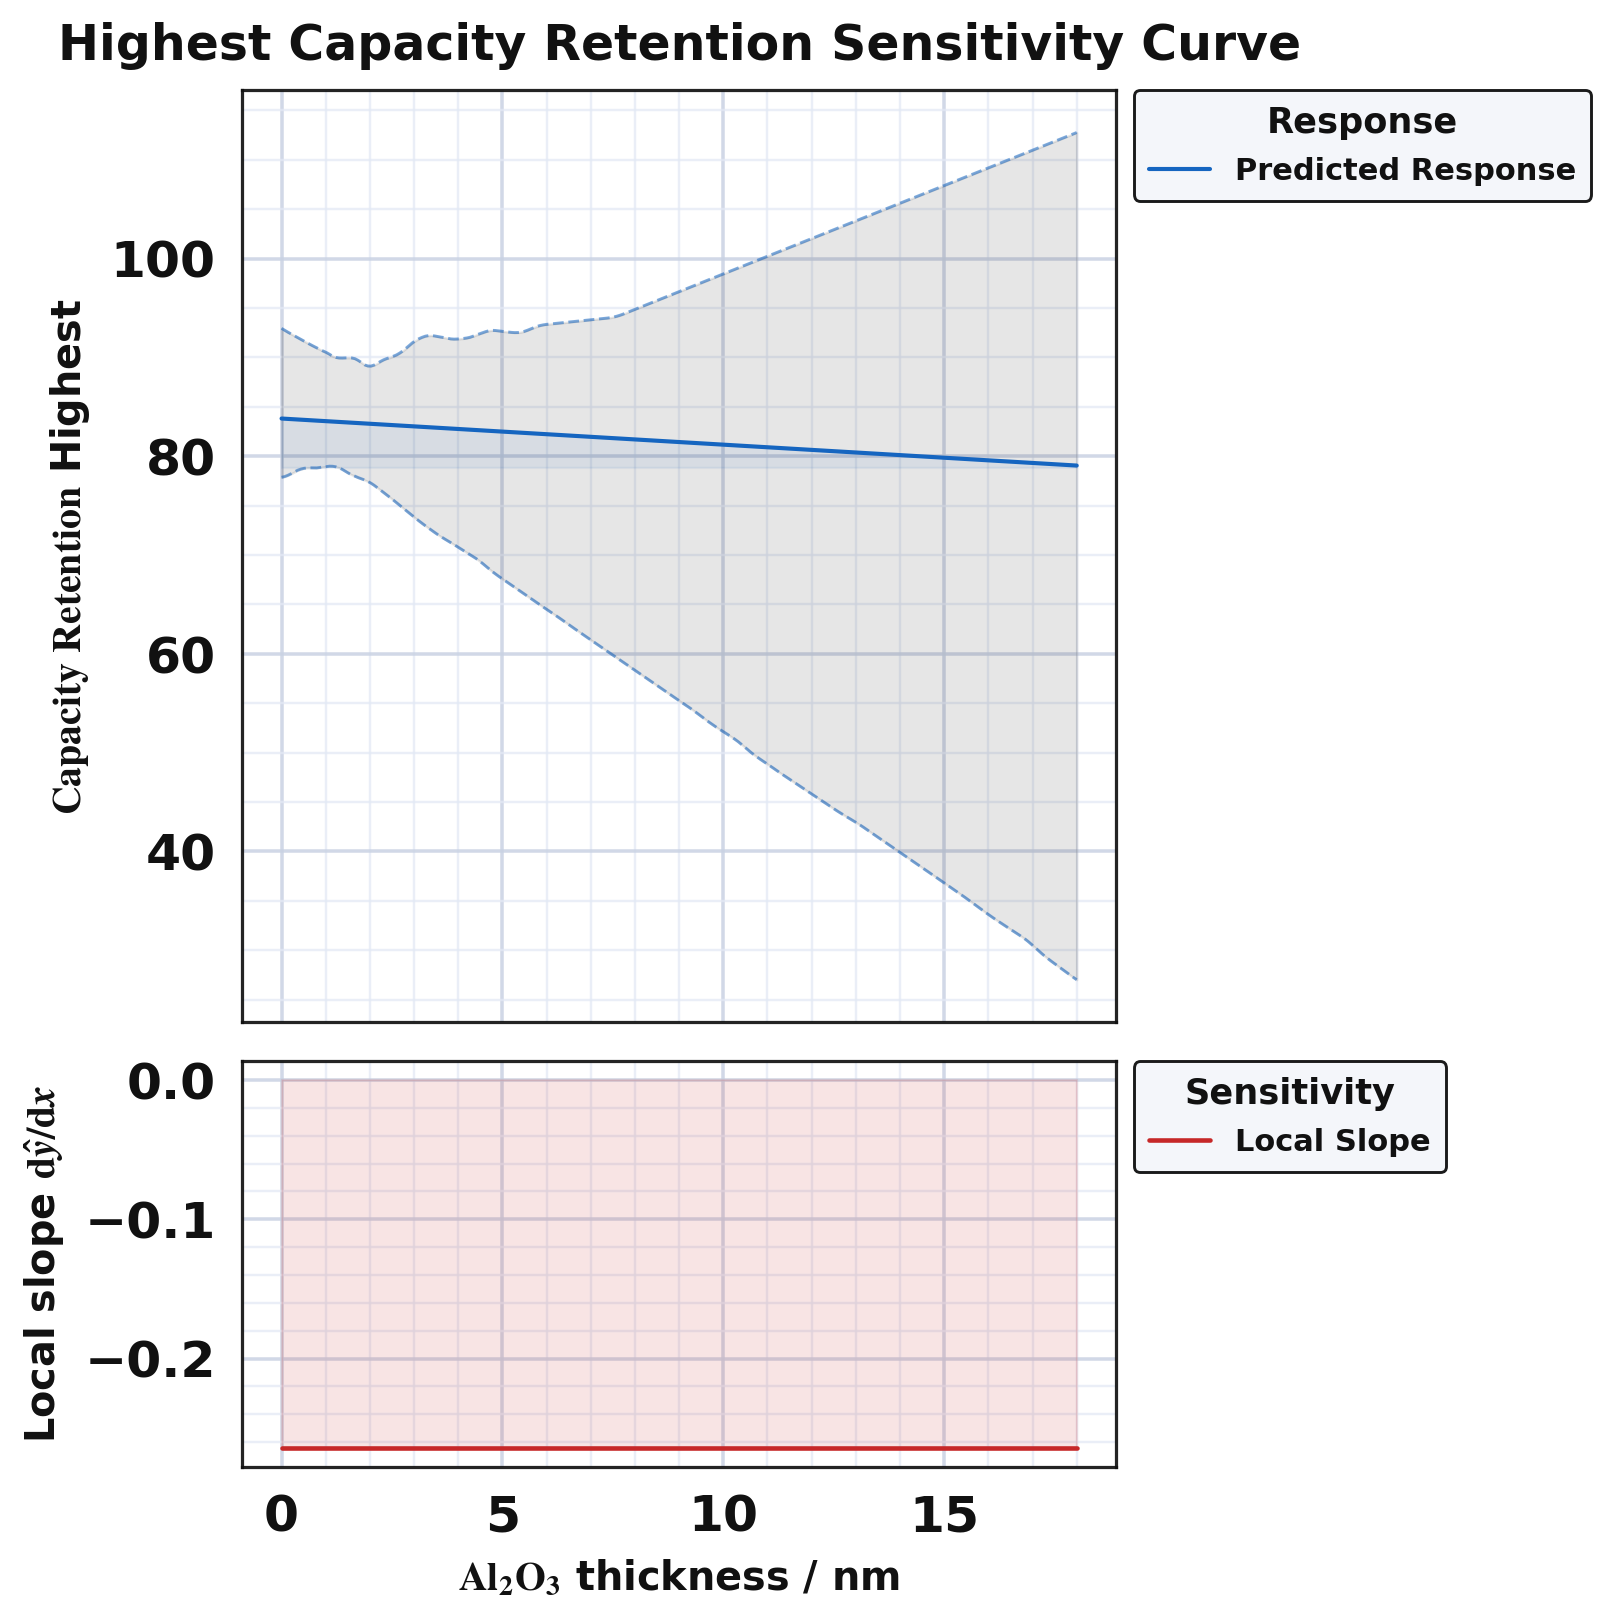

Data behind this chart, as committed beside it:
layer, x, y_lo, y_hi, y
response_band_10_90, 0.0, 77.86, 92.94, 
response_band_10_90, 0.07229, 77.94, 92.74, 
response_band_10_90, 0.1446, 78.07, 92.55, 
response_band_10_90, 0.2169, 78.23, 92.37, 
response_band_10_90, 0.2892, 78.4, 92.19, 
response_band_10_90, 0.3614, 78.57, 92.02, 
response_band_10_90, 0.4337, 78.69, 91.84, 
response_band_10_90, 0.506, 78.77, 91.65, 
response_band_10_90, 0.5783, 78.81, 91.47, 
response_band_10_90, 0.6506, 78.82, 91.3, 
response_band_10_90, 0.7229, 78.81, 91.13, 
response_band_10_90, 0.7952, 78.81, 90.97, 
response_band_10_90, 0.8675, 78.86, 90.8, 
response_band_10_90, 0.9398, 78.91, 90.64, 
response_band_10_90, 1.012, 78.95, 90.5, 
response_band_10_90, 1.084, 78.99, 90.32, 
response_band_10_90, 1.157, 78.98, 90.12, 
response_band_10_90, 1.229, 78.93, 89.99, 
response_band_10_90, 1.301, 78.83, 89.94, 
response_band_10_90, 1.373, 78.67, 89.94, 
response_band_10_90, 1.446, 78.47, 89.95, 
response_band_10_90, 1.518, 78.28, 89.96, 
response_band_10_90, 1.59, 78.11, 89.94, 
response_band_10_90, 1.663, 77.97, 89.87, 
response_band_10_90, 1.735, 77.83, 89.7, 
response_band_10_90, 1.807, 77.72, 89.48, 
response_band_10_90, 1.88, 77.59, 89.25, 
response_band_10_90, 1.952, 77.45, 89.13, 
response_band_10_90, 2.024, 77.27, 89.12, 
response_band_10_90, 2.096, 77.05, 89.23, 
response_band_10_90, 2.169, 76.81, 89.39, 
response_band_10_90, 2.241, 76.56, 89.59, 
response_band_10_90, 2.313, 76.32, 89.76, 
response_band_10_90, 2.386, 76.07, 89.89, 
response_band_10_90, 2.458, 75.82, 89.98, 
response_band_10_90, 2.53, 75.56, 90.12, 
response_band_10_90, 2.602, 75.3, 90.25, 
response_band_10_90, 2.675, 75.03, 90.44, 
response_band_10_90, 2.747, 74.77, 90.66, 
response_band_10_90, 2.819, 74.5, 90.92, 
response_band_10_90, 2.892, 74.24, 91.2, 
response_band_10_90, 2.964, 73.97, 91.48, 
response_band_10_90, 3.036, 73.71, 91.7, 
response_band_10_90, 3.108, 73.45, 91.89, 
response_band_10_90, 3.181, 73.2, 92.03, 
response_band_10_90, 3.253, 72.96, 92.15, 
response_band_10_90, 3.325, 72.73, 92.2, 
response_band_10_90, 3.398, 72.5, 92.21, 
response_band_10_90, 3.47, 72.27, 92.17, 
response_band_10_90, 3.542, 72.05, 92.1, 
response_band_10_90, 3.614, 71.84, 92.05, 
response_band_10_90, 3.687, 71.64, 92, 
response_band_10_90, 3.759, 71.45, 91.94, 
response_band_10_90, 3.831, 71.25, 91.87, 
response_band_10_90, 3.904, 71.05, 91.85, 
response_band_10_90, 3.976, 70.85, 91.86, 
response_band_10_90, 4.048, 70.65, 91.89, 
response_band_10_90, 4.12, 70.45, 91.92, 
response_band_10_90, 4.193, 70.24, 91.96, 
response_band_10_90, 4.265, 70.04, 92.03, 
... 690 more rows
